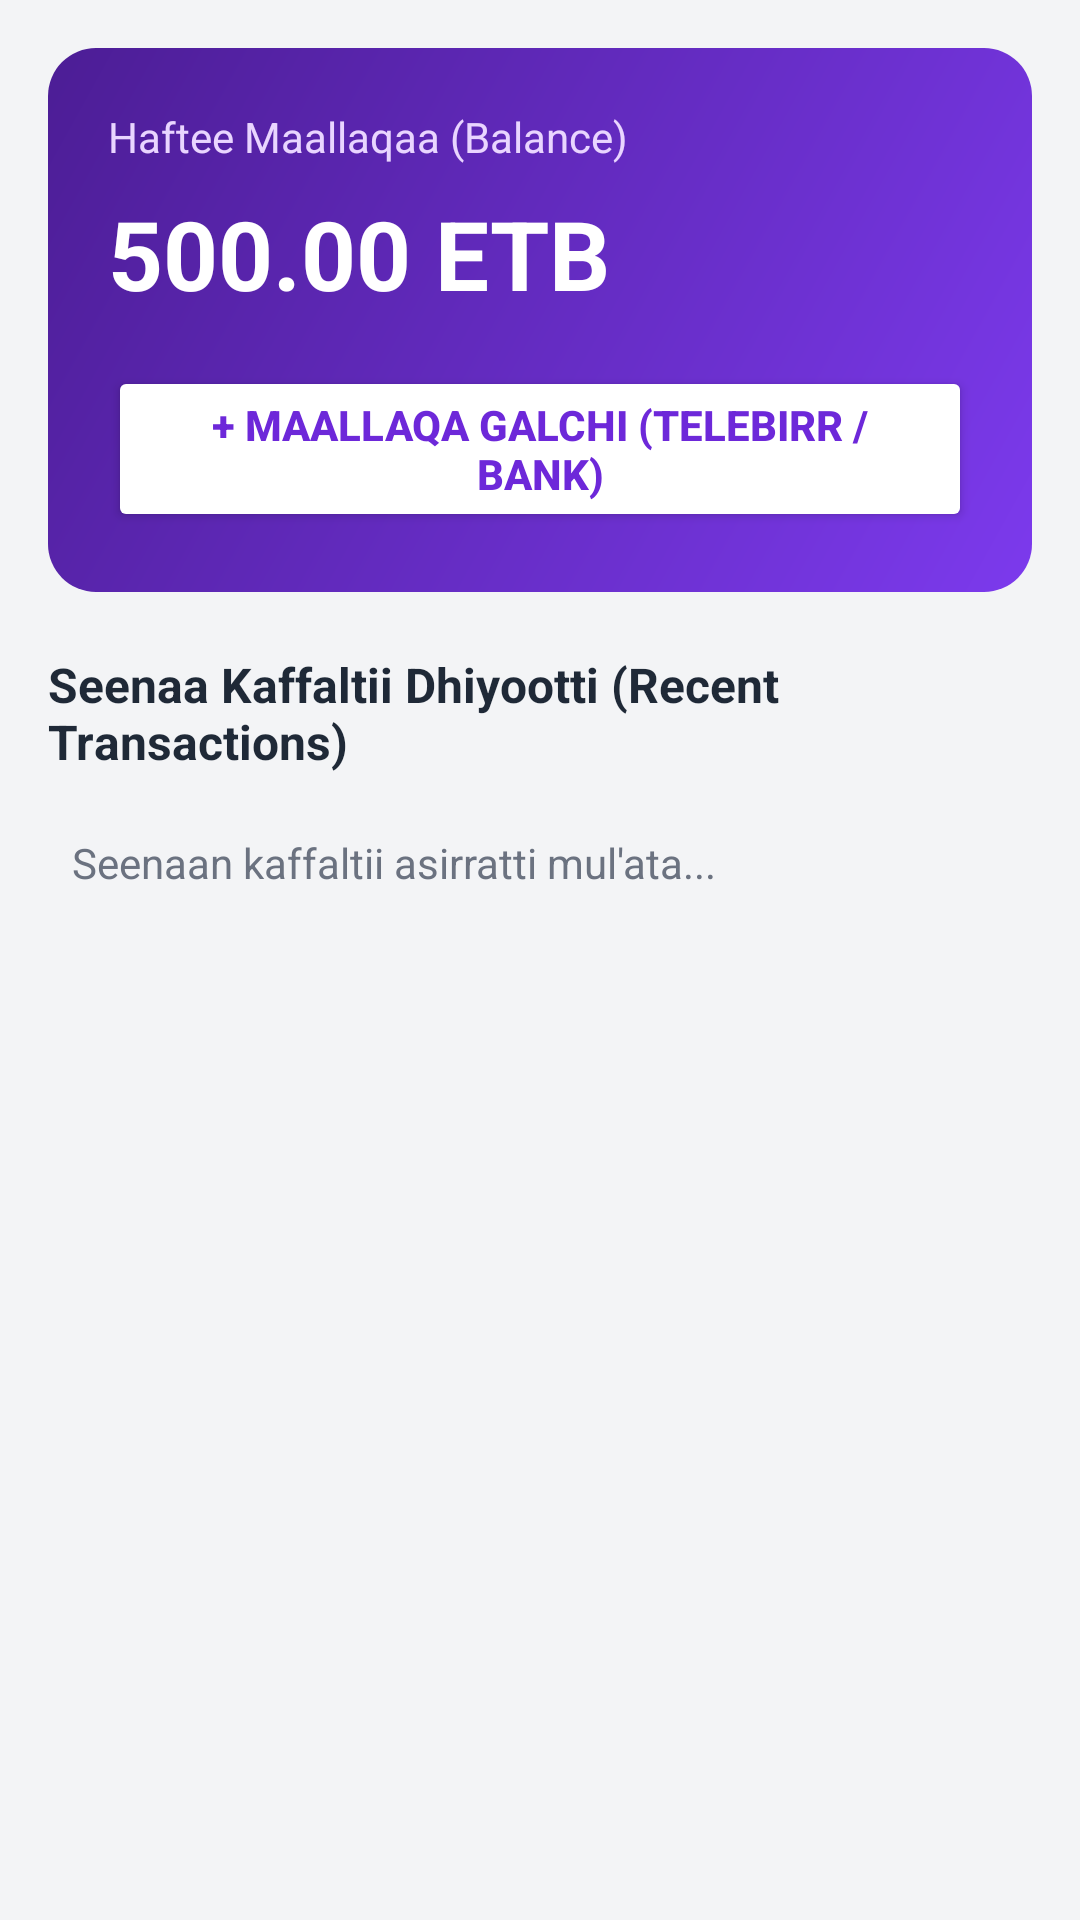

Layout XML and referenced resources for this Android screen:
<!-- AndroidManifest.xml: application theme Theme.HundeFamily -->
<!-- res/layout/activity_wallet.xml -->
<?xml version="1.0" encoding="utf-8"?>
<LinearLayout xmlns:android="http://schemas.android.com/apk/res/android"
    android:layout_width="match_parent"
    android:layout_height="match_parent"
    android:orientation="vertical"
    android:background="#F3F4F6"
    android:padding="16dp">

    
    <LinearLayout
        android:layout_width="match_parent"
        android:layout_height="wrap_content"
        android:orientation="vertical"
        android:padding="20dp"
        android:background="@drawable/bg_wallet_card"
        android:layout_marginBottom="20dp">

        <TextView
            android:layout_width="wrap_content"
            android:layout_height="wrap_content"
            android:text="Haftee Maallaqaa (Balance)"
            android:textColor="#E9D5FF"
            android:textSize="14sp" />

        <TextView
            android:id="@+id/tvWalletBalance"
            android:layout_width="wrap_content"
            android:layout_height="wrap_content"
            android:text="500.00 ETB"
            android:textSize="32sp"
            android:textStyle="bold"
            android:textColor="#FFFFFF"
            android:layout_marginTop="8dp"
            android:layout_marginBottom="16dp" />

        <Button
            android:id="@+id/btnAddMoney"
            android:layout_width="wrap_content"
            android:layout_height="wrap_content"
            android:text="+ Maallaqa Galchi (Telebirr / Bank)"
            android:textColor="#6D28D9"
            android:backgroundTint="#FFFFFF"
            android:textStyle="bold" />
    </LinearLayout>

    <TextView
        android:layout_width="wrap_content"
        android:layout_height="wrap_content"
        android:text="Seenaa Kaffaltii Dhiyootti (Recent Transactions)"
        android:textSize="16sp"
        android:textStyle="bold"
        android:textColor="#1F2937"
        android:layout_marginBottom="12dp" />

    
    <ScrollView
        android:layout_width="match_parent"
        android:layout_height="match_parent">

        <LinearLayout
            android:id="@+id/llTransactionsList"
            android:layout_width="match_parent"
            android:layout_height="wrap_content"
            android:orientation="vertical">

            <TextView
                android:layout_width="wrap_content"
                android:layout_height="wrap_content"
                android:text="Seenaan kaffaltii asirratti mul'ata..."
                android:textColor="#6B7280"
                android:padding="8dp" />

        </LinearLayout>
    </ScrollView>

</LinearLayout>
<!-- resources referenced by this layout -->
<resources>
  <!-- drawable bg_wallet_card (drawable) -->
  <?xml version="1.0" encoding="utf-8"?>
  <shape xmlns:android="http://schemas.android.com/apk/res/android"
      android:shape="rectangle">
  
      
      <gradient
          android:angle="135"
          android:startColor="#7C3AED"
          android:endColor="#4C1D95"
          android:type="linear" />
  
      
      <corners android:radius="16dp" />
  
  </shape>
  <style name="Theme.HundeFamily" parent="Theme.AppCompat.DayNight.NoActionBar">
          
          <item name="colorPrimary">@color/purple_500</item>
          <item name="colorPrimaryVariant">@color/purple_700</item>
          <item name="colorOnPrimary">@color/white</item>
      </style>
  <color name="purple_500" />
  <color name="purple_700" />
  <color name="white" />
</resources>
